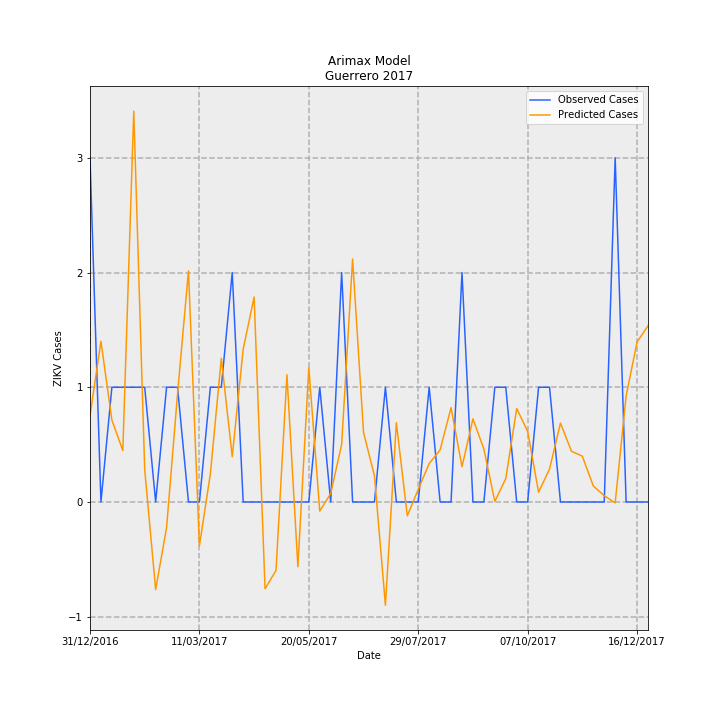

The file beside this chart, header and first rows:
Date, predictions_incidence, observed_incidence, Predicted Cases, Observed Cases, error
31/12/2016, 0.02129, 0.08491, 0.7522, 3.0, 2.248
07/01/2017, 0.03964, 0.0, 1.401, 0.0, -1.401
14/01/2017, 0.0202, 0.0283, 0.7139, 1.0, 0.2861
21/01/2017, 0.0127, 0.0283, 0.4486, 1.0, 0.5514
28/01/2017, 0.09642, 0.0283, 3.407, 1.0, -2.407
04/02/2017, 0.007995, 0.0283, 0.2825, 1.0, 0.7175
11/02/2017, -0.02159, 0.0, -0.7629, 0.0, 0.7629
18/02/2017, -0.006293, 0.0283, -0.2223, 1.0, 1.222
25/02/2017, 0.02667, 0.0283, 0.9423, 1.0, 0.05769
04/03/2017, 0.05703, 0.0, 2.015, 0.0, -2.015
11/03/2017, -0.01082, 0.0, -0.3823, 0.0, 0.3823
18/03/2017, 0.006925, 0.0283, 0.2447, 1.0, 0.7553
25/03/2017, 0.03542, 0.0283, 1.251, 1.0, -0.2514
01/04/2017, 0.01118, 0.05661, 0.395, 2.0, 1.605
08/04/2017, 0.03768, 0.0, 1.331, 0.0, -1.331
15/04/2017, 0.05057, 0.0, 1.787, 0.0, -1.787
22/04/2017, -0.02139, 0.0, -0.7557, 0.0, 0.7557
29/04/2017, -0.0169, 0.0, -0.5972, 0.0, 0.5972
06/05/2017, 0.03139, 0.0, 1.109, 0.0, -1.109
13/05/2017, -0.01599, 0.0, -0.565, 0.0, 0.565
20/05/2017, 0.03313, 0.0, 1.17, 0.0, -1.17
27/05/2017, -0.002237, 0.0283, -0.07905, 1.0, 1.079
03/06/2017, 0.002097, 0.0, 0.07411, 0.0, -0.07411
10/06/2017, 0.0142, 0.05661, 0.5017, 2.0, 1.498
17/06/2017, 0.05994, 0.0, 2.118, 0.0, -2.118
24/06/2017, 0.01716, 0.0, 0.6062, 0.0, -0.6062
01/07/2017, 0.006428, 0.0, 0.2271, 0.0, -0.2271
08/07/2017, -0.02548, 0.0283, -0.9004, 1.0, 1.9
15/07/2017, 0.01955, 0.0, 0.6909, 0.0, -0.6909
22/07/2017, -0.003399, 0.0, -0.1201, 0.0, 0.1201
29/07/2017, 0.00309, 0.0, 0.1092, 0.0, -0.1092
05/08/2017, 0.009481, 0.0283, 0.335, 1.0, 0.665
12/08/2017, 0.01286, 0.0, 0.4543, 0.0, -0.4543
19/08/2017, 0.02328, 0.0, 0.8225, 0.0, -0.8225
26/08/2017, 0.008691, 0.05661, 0.3071, 2.0, 1.693
02/09/2017, 0.02052, 0.0, 0.7249, 0.0, -0.7249
09/09/2017, 0.01304, 0.0, 0.4608, 0.0, -0.4608
16/09/2017, 0.0001244, 0.0283, 0.004397, 1.0, 0.9956
23/09/2017, 0.005772, 0.0283, 0.2039, 1.0, 0.7961
30/09/2017, 0.02303, 0.0, 0.8139, 0.0, -0.8139
07/10/2017, 0.01744, 0.0, 0.6161, 0.0, -0.6161
14/10/2017, 0.002415, 0.0283, 0.08532, 1.0, 0.9147
21/10/2017, 0.00812, 0.0283, 0.2869, 1.0, 0.7131
28/10/2017, 0.01947, 0.0, 0.6878, 0.0, -0.6878
04/11/2017, 0.01254, 0.0, 0.4429, 0.0, -0.4429
11/11/2017, 0.01129, 0.0, 0.3989, 0.0, -0.3989
18/11/2017, 0.003947, 0.0, 0.1395, 0.0, -0.1395
25/11/2017, 0.001548, 0.0, 0.05469, 0.0, -0.05469
02/12/2017, -0.0002126, 0.08491, -0.00751, 3.0, 3.008
09/12/2017, 0.02615, 0.0, 0.9238, 0.0, -0.9238
16/12/2017, 0.03946, 0.0, 1.394, 0.0, -1.394
23/12/2017, 0.04346, 0.0, 1.536, 0.0, -1.536
